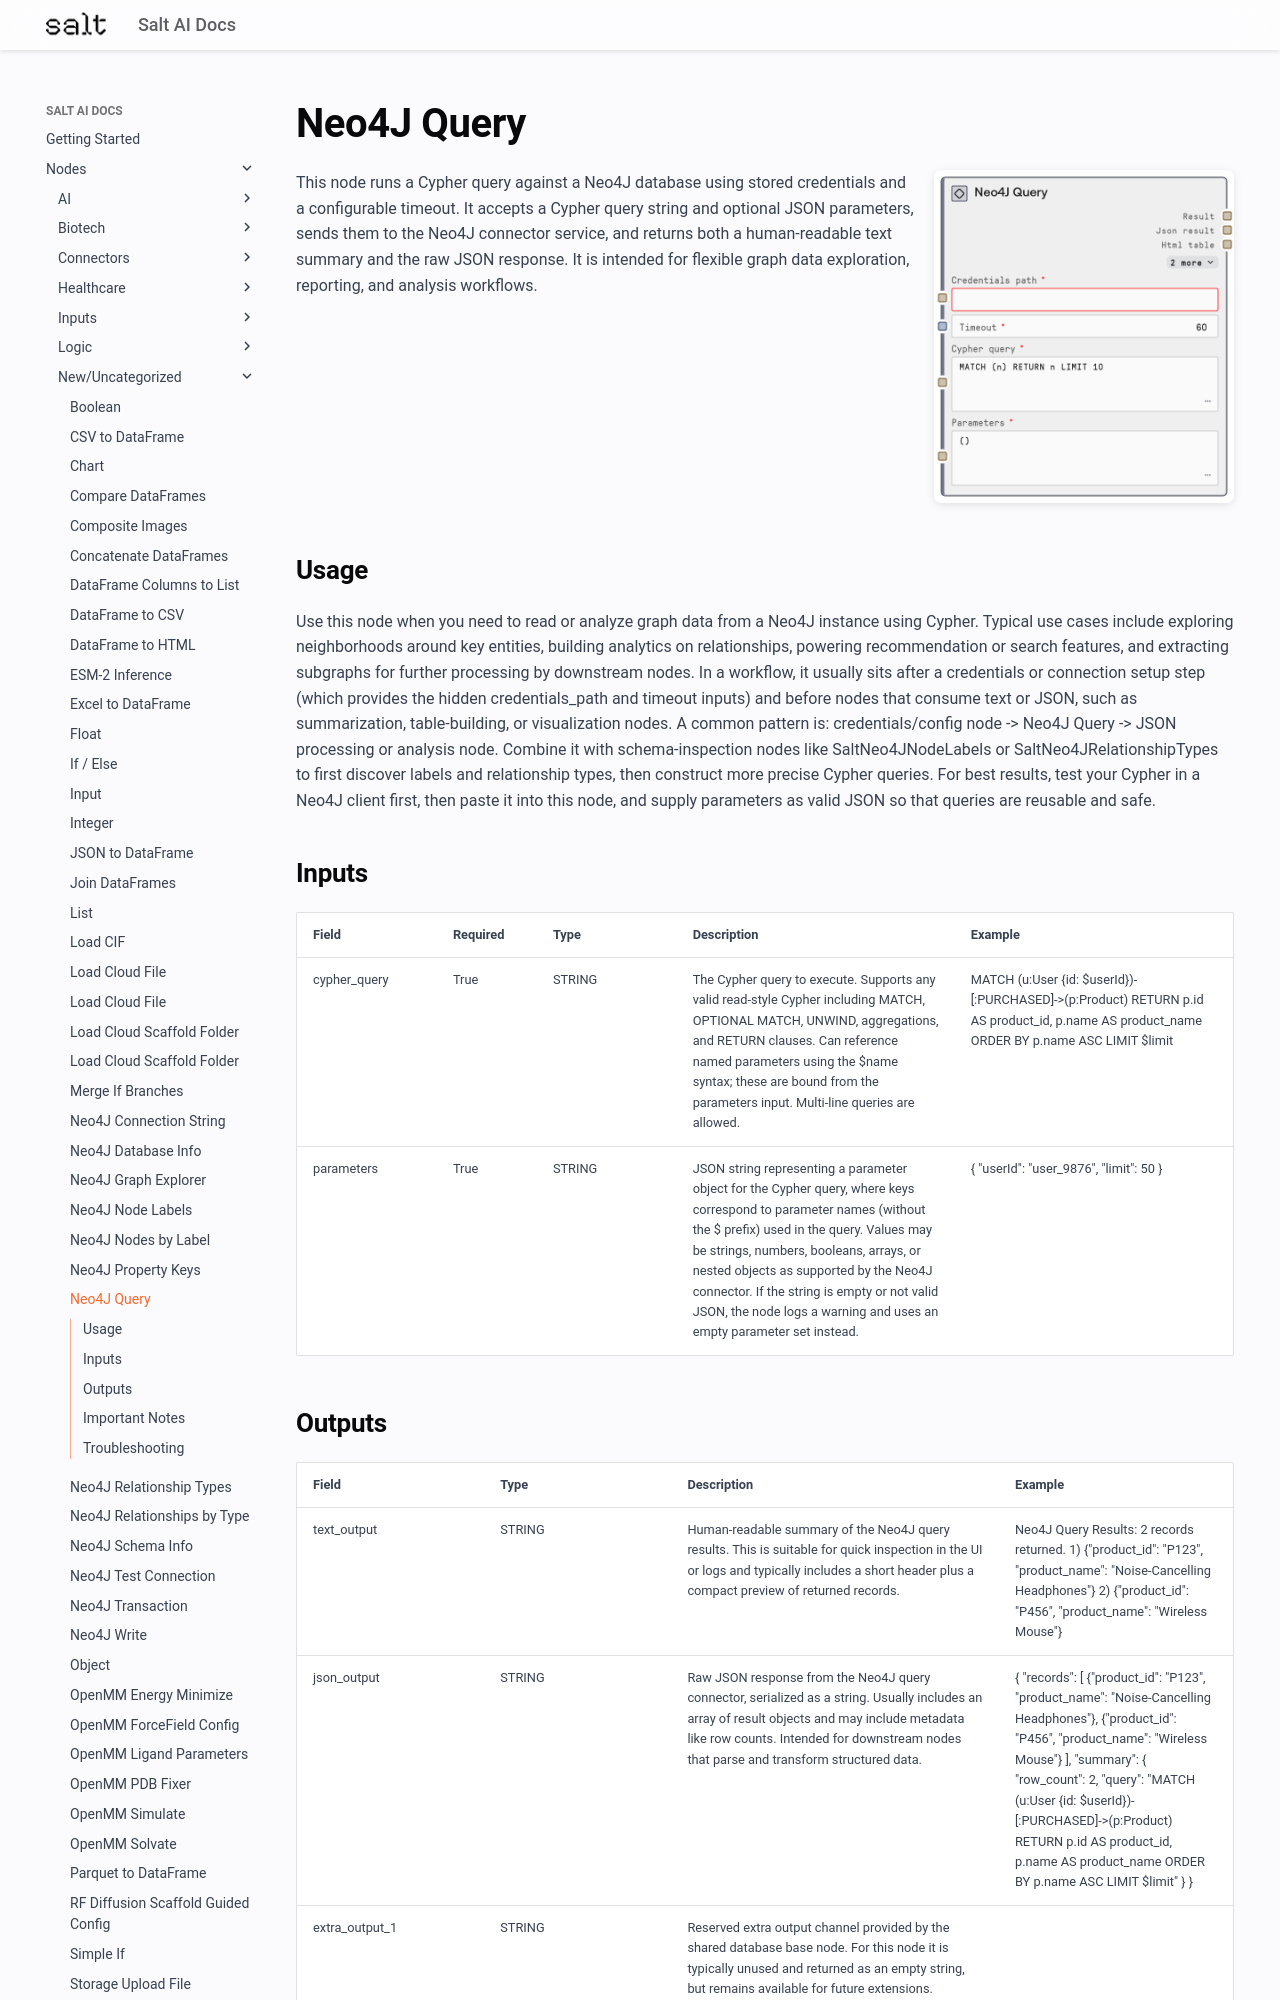

repository: get-salt-AI/SaltAI-Web-Docs · page: nodes/md/new-uncategorized/saltneo4jquery/index.html · generator: mkdocs

# Neo4J Query

<div style="display: flex; gap: 20px; align-items: flex-start; margin-bottom: 20px;">
<div style="flex: 1; min-width: 0;">

This node runs a Cypher query against a Neo4J database using stored credentials and a configurable timeout. It accepts a Cypher query string and optional JSON parameters, sends them to the Neo4J connector service, and returns both a human-readable text summary and the raw JSON response. It is intended for flexible graph data exploration, reporting, and analysis workflows.

</div>
<div style="flex: 0 0 300px;"><img src="../../../images/previews/new-uncategorized/saltneo4jquery.png" alt="Preview" style="width: 100%; border-radius: 8px; box-shadow: 0 2px 8px rgba(0,0,0,0.1);" /></div>
</div>

## Usage

Use this node when you need to read or analyze graph data from a Neo4J instance using Cypher. Typical use cases include exploring neighborhoods around key entities, building analytics on relationships, powering recommendation or search features, and extracting subgraphs for further processing by downstream nodes. In a workflow, it usually sits after a credentials or connection setup step (which provides the hidden credentials_path and timeout inputs) and before nodes that consume text or JSON, such as summarization, table-building, or visualization nodes. A common pattern is: credentials/config node -> Neo4J Query -> JSON processing or analysis node. Combine it with schema-inspection nodes like SaltNeo4JNodeLabels or SaltNeo4JRelationshipTypes to first discover labels and relationship types, then construct more precise Cypher queries. For best results, test your Cypher in a Neo4J client first, then paste it into this node, and supply parameters as valid JSON so that queries are reusable and safe.

## Inputs

<div style="overflow-x: auto;">
<table style="table-layout: fixed; width: 100%;">
<colgroup>
<col style="width: 15%;">
<col style="width: 10%;">
<col style="width: 15%;">
<col style="width: 30%;">
<col style="width: 30%;">
</colgroup>
<thead><tr><th>Field</th><th>Required</th><th>Type</th><th>Description</th><th>Example</th></tr></thead>
<tbody>
<tr><td style="word-wrap: break-word;">cypher_query</td><td>True</td><td style="word-wrap: break-word;">STRING</td><td style="word-wrap: break-word;">The Cypher query to execute. Supports any valid read-style Cypher including MATCH, OPTIONAL MATCH, UNWIND, aggregations, and RETURN clauses. Can reference named parameters using the $name syntax; these are bound from the parameters input. Multi-line queries are allowed.</td><td style="word-wrap: break-word;">MATCH (u:User {id: $userId})-[:PURCHASED]->(p:Product) RETURN p.id AS product_id, p.name AS product_name ORDER BY p.name ASC LIMIT $limit</td></tr>
<tr><td style="word-wrap: break-word;">parameters</td><td>True</td><td style="word-wrap: break-word;">STRING</td><td style="word-wrap: break-word;">JSON string representing a parameter object for the Cypher query, where keys correspond to parameter names (without the $ prefix) used in the query. Values may be strings, numbers, booleans, arrays, or nested objects as supported by the Neo4J connector. If the string is empty or not valid JSON, the node logs a warning and uses an empty parameter set instead.</td><td style="word-wrap: break-word;">{   "userId": "user_9876",   "limit": 50 }</td></tr>
</tbody>
</table>
</div>
